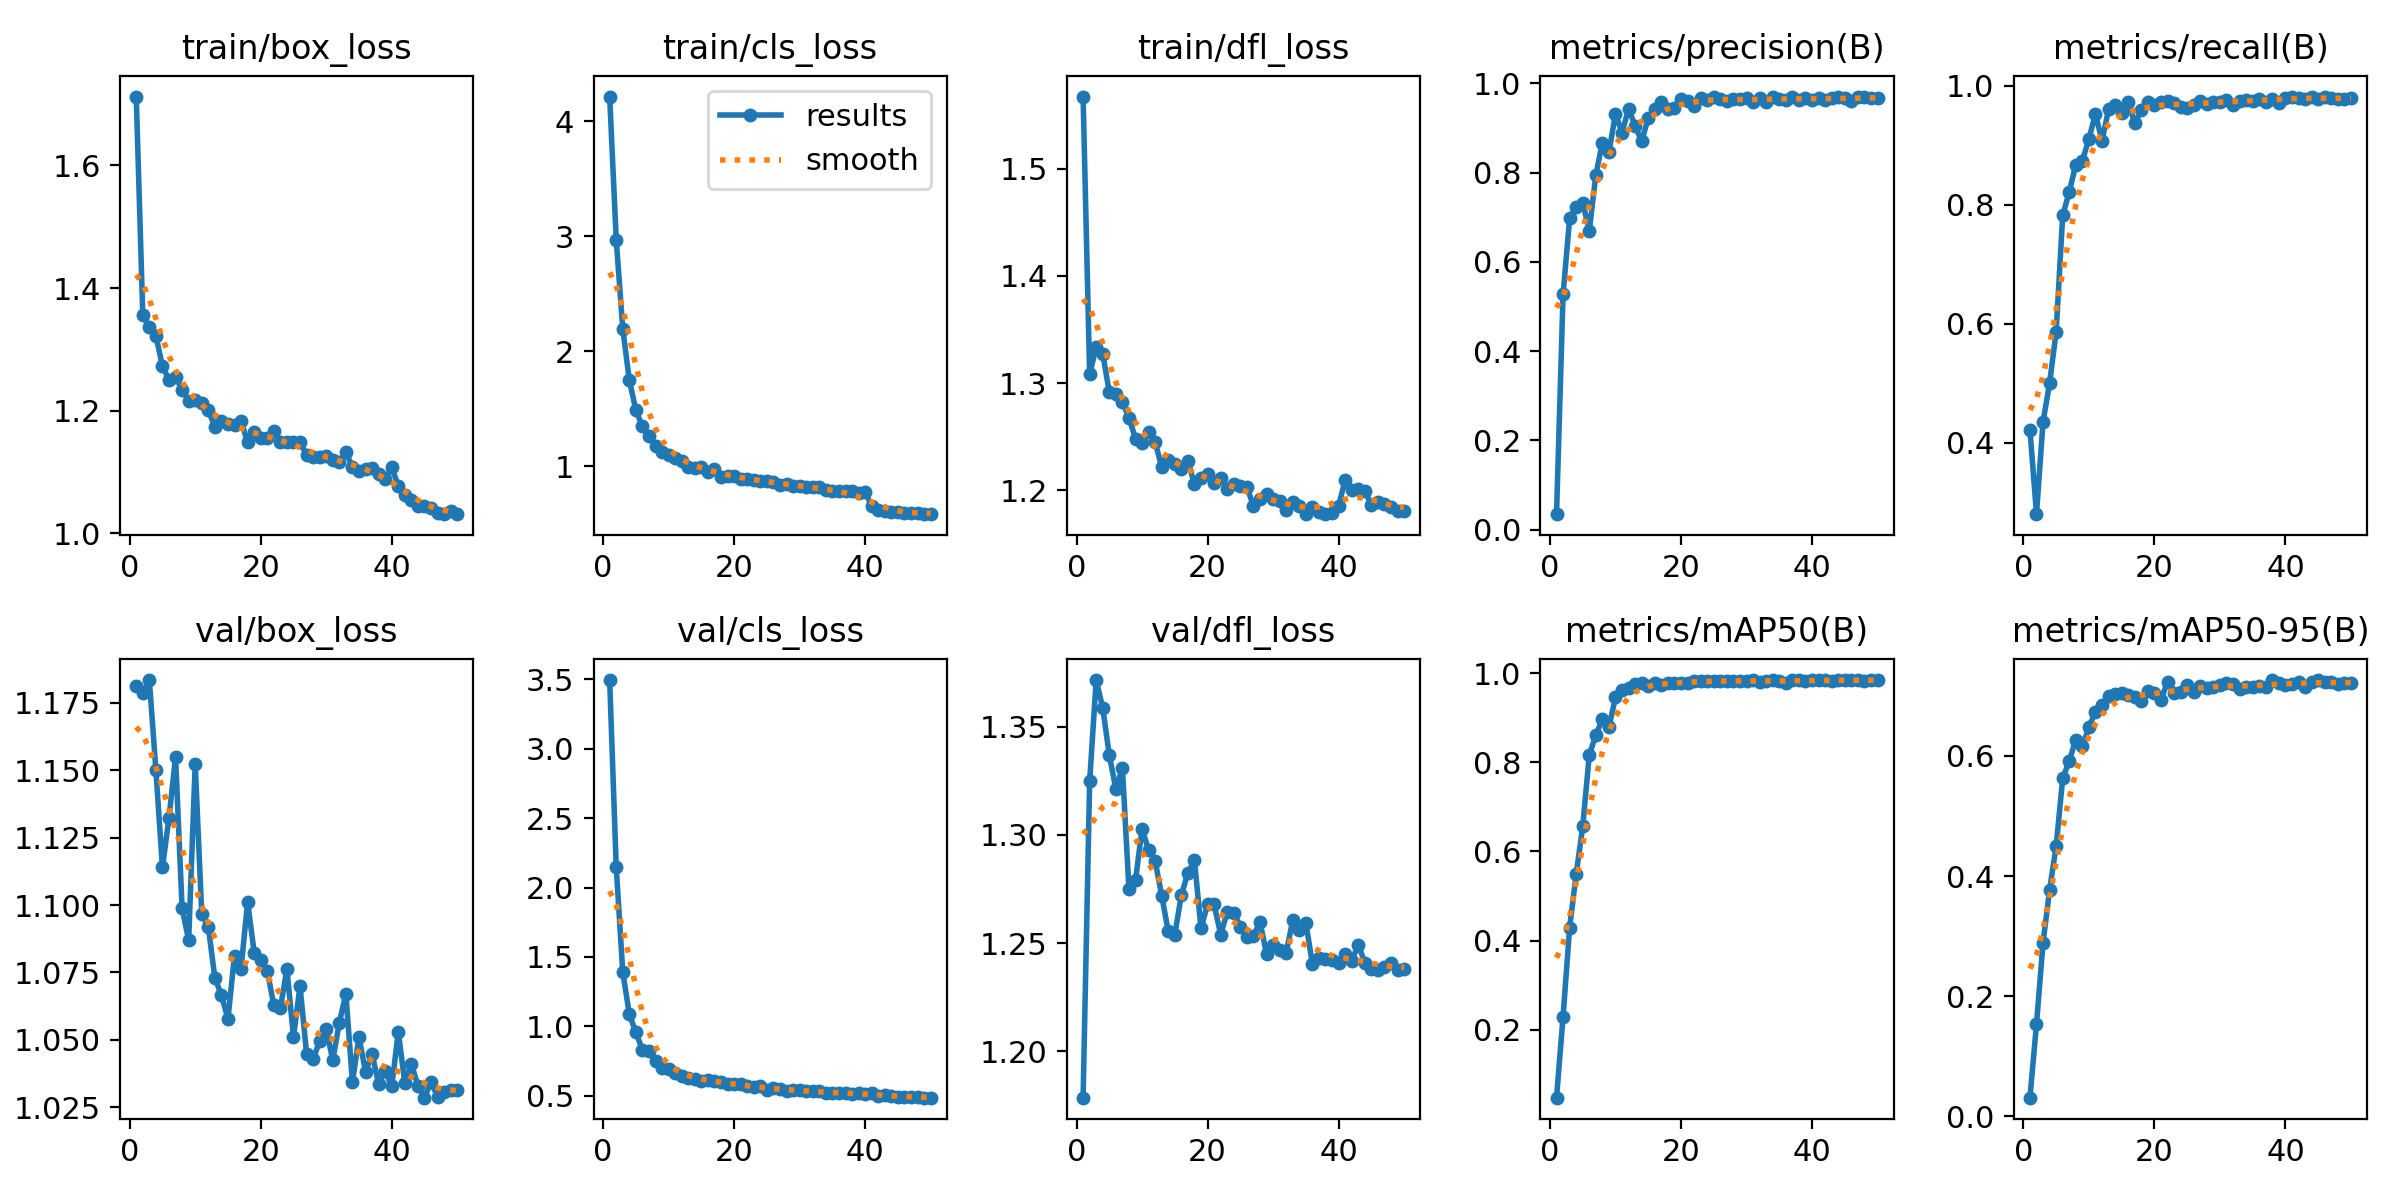

The file beside this chart, header and first rows:
epoch, time, train/box_loss, train/cls_loss, train/dfl_loss, metrics/precision(B), metrics/recall(B), metrics/mAP50(B), metrics/mAP50-95(B), val/box_loss, val/cls_loss, val/dfl_loss, lr/pg0, lr/pg1, lr/pg2
1, 40.65, 1.712, 4.214, 1.567, 0.03462, 0.422, 0.04761, 0.03115, 1.181, 3.496, 1.178, 0.0001061, 0.0001061, 0.0001061
2, 71.3, 1.355, 2.97, 1.308, 0.5271, 0.2798, 0.2293, 0.1535, 1.179, 2.148, 1.325, 0.0002095, 0.0002095, 0.0002095
3, 104.1, 1.336, 2.194, 1.333, 0.6973, 0.4351, 0.4291, 0.2895, 1.183, 1.39, 1.372, 0.0003087, 0.0003087, 0.0003087
4, 137.6, 1.322, 1.747, 1.327, 0.722, 0.5001, 0.5489, 0.377, 1.15, 1.088, 1.359, 0.0003038, 0.0003038, 0.0003038
5, 170.4, 1.273, 1.484, 1.291, 0.7331, 0.5862, 0.656, 0.4499, 1.114, 0.9565, 1.337, 0.0002974, 0.0002974, 0.0002974
6, 201, 1.25, 1.345, 1.289, 0.6697, 0.7822, 0.8163, 0.5626, 1.132, 0.8315, 1.321, 0.000291, 0.000291, 0.000291
7, 238.6, 1.255, 1.258, 1.282, 0.7948, 0.8214, 0.8606, 0.592, 1.155, 0.8221, 1.331, 0.0002846, 0.0002846, 0.0002846
8, 272.2, 1.234, 1.174, 1.268, 0.8676, 0.8674, 0.8964, 0.6272, 1.099, 0.7492, 1.275, 0.0002782, 0.0002782, 0.0002782
9, 304.2, 1.216, 1.121, 1.248, 0.8458, 0.8739, 0.8789, 0.6162, 1.087, 0.6982, 1.279, 0.0002718, 0.0002718, 0.0002718
10, 333.4, 1.217, 1.099, 1.244, 0.9317, 0.9101, 0.9452, 0.6476, 1.152, 0.6923, 1.303, 0.0002654, 0.0002654, 0.0002654
11, 366.1, 1.212, 1.071, 1.254, 0.89, 0.9529, 0.9612, 0.6738, 1.097, 0.6633, 1.293, 0.000259, 0.000259, 0.000259
12, 399.1, 1.201, 1.041, 1.245, 0.943, 0.9071, 0.9668, 0.6847, 1.092, 0.6417, 1.288, 0.0002527, 0.0002527, 0.0002527
13, 429, 1.174, 0.9953, 1.222, 0.9051, 0.9602, 0.9758, 0.7005, 1.073, 0.6257, 1.272, 0.0002463, 0.0002463, 0.0002463
14, 463.7, 1.183, 0.9868, 1.228, 0.8704, 0.9677, 0.9767, 0.7027, 1.067, 0.6195, 1.255, 0.0002399, 0.0002399, 0.0002399
15, 496.8, 1.179, 0.9878, 1.225, 0.9228, 0.9536, 0.972, 0.7044, 1.058, 0.6038, 1.254, 0.0002335, 0.0002335, 0.0002335
16, 529.1, 1.177, 0.9503, 1.22, 0.9419, 0.9719, 0.9771, 0.7022, 1.081, 0.6133, 1.272, 0.0002271, 0.0002271, 0.0002271
17, 559, 1.183, 0.9715, 1.227, 0.9583, 0.9367, 0.9736, 0.6975, 1.076, 0.6077, 1.282, 0.0002207, 0.0002207, 0.0002207
18, 590.9, 1.149, 0.9066, 1.206, 0.9418, 0.9591, 0.9773, 0.691, 1.101, 0.5967, 1.288, 0.0002143, 0.0002143, 0.0002143
19, 623.7, 1.166, 0.9168, 1.211, 0.9451, 0.9719, 0.9783, 0.7087, 1.082, 0.5845, 1.257, 0.0002079, 0.0002079, 0.0002079
20, 654.5, 1.155, 0.9158, 1.215, 0.9659, 0.9673, 0.9773, 0.7051, 1.08, 0.5866, 1.268, 0.0002015, 0.0002015, 0.0002015
21, 685.5, 1.156, 0.8909, 1.206, 0.9609, 0.9732, 0.9786, 0.6935, 1.076, 0.5834, 1.268, 0.0001951, 0.0001951, 0.0001951
22, 721.4, 1.168, 0.8891, 1.211, 0.9484, 0.9735, 0.9819, 0.7234, 1.063, 0.5685, 1.254, 0.0001887, 0.0001887, 0.0001887
23, 754.2, 1.149, 0.8769, 1.202, 0.9672, 0.9705, 0.9818, 0.7049, 1.062, 0.5622, 1.264, 0.0001823, 0.0001823, 0.0001823
24, 784.6, 1.148, 0.8728, 1.206, 0.9621, 0.9641, 0.9818, 0.7057, 1.076, 0.5672, 1.264, 0.0001759, 0.0001759, 0.0001759
25, 815.3, 1.149, 0.8692, 1.204, 0.9705, 0.9626, 0.9825, 0.7188, 1.051, 0.5447, 1.258, 0.0001695, 0.0001695, 0.0001695
26, 848.4, 1.149, 0.8589, 1.203, 0.9659, 0.9682, 0.9819, 0.7057, 1.07, 0.5541, 1.253, 0.0001631, 0.0001631, 0.0001631
27, 881.7, 1.128, 0.837, 1.186, 0.9605, 0.9751, 0.9825, 0.7164, 1.045, 0.5455, 1.253, 0.0001567, 0.0001567, 0.0001567
28, 912.9, 1.124, 0.8451, 1.192, 0.9654, 0.969, 0.9828, 0.7132, 1.043, 0.5367, 1.26, 0.0001503, 0.0001503, 0.0001503
29, 949.7, 1.124, 0.8306, 1.196, 0.9652, 0.9733, 0.9821, 0.7144, 1.05, 0.5415, 1.245, 0.0001439, 0.0001439, 0.0001439
30, 983.6, 1.125, 0.828, 1.192, 0.9662, 0.9724, 0.9823, 0.719, 1.054, 0.5423, 1.249, 0.0001375, 0.0001375, 0.0001375
31, 1018, 1.119, 0.8147, 1.19, 0.959, 0.9765, 0.9841, 0.7211, 1.042, 0.5314, 1.247, 0.0001311, 0.0001311, 0.0001311
32, 1050, 1.116, 0.8185, 1.181, 0.9664, 0.9678, 0.9806, 0.7203, 1.056, 0.5336, 1.245, 0.0001247, 0.0001247, 0.0001247
33, 1080, 1.132, 0.8147, 1.189, 0.9578, 0.9743, 0.9822, 0.7123, 1.067, 0.5349, 1.261, 0.0001183, 0.0001183, 0.0001183
34, 1113, 1.109, 0.7931, 1.186, 0.9706, 0.9768, 0.9835, 0.7153, 1.034, 0.5179, 1.256, 0.000112, 0.000112, 0.000112
35, 1146, 1.101, 0.7816, 1.178, 0.9647, 0.9741, 0.9825, 0.7142, 1.051, 0.5201, 1.259, 0.0001056, 0.0001056, 0.0001056
36, 1179, 1.104, 0.7851, 1.184, 0.9632, 0.9784, 0.9783, 0.7166, 1.038, 0.5201, 1.24, 9.9161e-05, 9.9161e-05, 9.9161e-05
37, 1212, 1.106, 0.7796, 1.18, 0.9691, 0.9732, 0.9833, 0.7142, 1.045, 0.5202, 1.243, 9.27656e-05, 9.27656e-05, 9.27656e-05
38, 1245, 1.096, 0.7799, 1.178, 0.9638, 0.9783, 0.9837, 0.7264, 1.034, 0.5125, 1.242, 8.63702e-05, 8.63702e-05, 8.63702e-05
39, 1276, 1.088, 0.7664, 1.179, 0.9671, 0.9709, 0.9824, 0.7216, 1.038, 0.5174, 1.242, 7.99748e-05, 7.99748e-05, 7.99748e-05
40, 1306, 1.108, 0.7755, 1.185, 0.9639, 0.98, 0.9838, 0.7186, 1.033, 0.5115, 1.241, 7.35794e-05, 7.35794e-05, 7.35794e-05
41, 1341, 1.077, 0.6496, 1.209, 0.9676, 0.9806, 0.9835, 0.7204, 1.053, 0.5198, 1.245, 6.7184e-05, 6.7184e-05, 6.7184e-05
42, 1373, 1.062, 0.6194, 1.2, 0.9622, 0.9796, 0.9833, 0.7234, 1.034, 0.501, 1.242, 6.07886e-05, 6.07886e-05, 6.07886e-05
43, 1403, 1.054, 0.6099, 1.201, 0.9667, 0.9768, 0.9826, 0.7152, 1.041, 0.5048, 1.249, 5.43932e-05, 5.43932e-05, 5.43932e-05
44, 1438, 1.045, 0.6034, 1.2, 0.9695, 0.9818, 0.9839, 0.7227, 1.033, 0.4966, 1.241, 4.79978e-05, 4.79978e-05, 4.79978e-05
45, 1471, 1.044, 0.5991, 1.186, 0.9667, 0.9779, 0.9842, 0.7257, 1.029, 0.4938, 1.238, 4.16024e-05, 4.16024e-05, 4.16024e-05
46, 1500, 1.042, 0.5917, 1.189, 0.9612, 0.9806, 0.9841, 0.7226, 1.035, 0.4943, 1.237, 3.5207e-05, 3.5207e-05, 3.5207e-05
47, 1532, 1.033, 0.5872, 1.187, 0.969, 0.9793, 0.9842, 0.723, 1.029, 0.4893, 1.239, 2.88116e-05, 2.88116e-05, 2.88116e-05
48, 1564, 1.032, 0.5878, 1.184, 0.9685, 0.977, 0.9828, 0.7201, 1.031, 0.4901, 1.241, 2.24162e-05, 2.24162e-05, 2.24162e-05
49, 1593, 1.036, 0.5813, 1.181, 0.9682, 0.9778, 0.9834, 0.7222, 1.031, 0.4869, 1.237, 1.60208e-05, 1.60208e-05, 1.60208e-05
50, 1624, 1.031, 0.5849, 1.181, 0.9683, 0.9794, 0.9843, 0.7223, 1.032, 0.486, 1.238, 9.6254e-06, 9.6254e-06, 9.6254e-06
